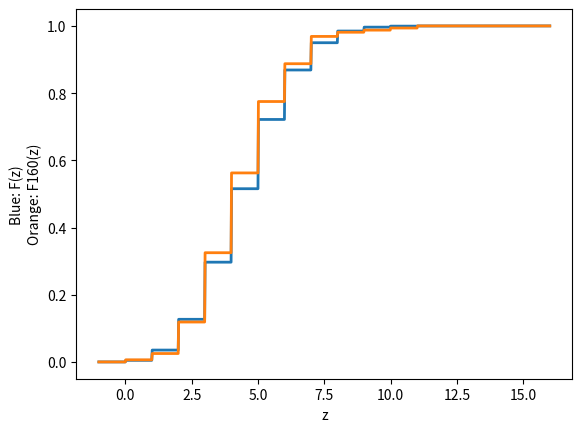

Reproduce this figure in Python.
import math
import random
import matplotlib.pyplot as plt
import numpy

k = 15
p = 0.3
n = 160

def prob():
    arr = []
    for j in range(k + 1):
        P = math.comb(k, j) * p ** j * (1 - p) ** (k - j)
        arr.append(P)
    return arr

def cumprob():
    P = 0
    arr = []
    array = prob()
    for elem in array:
        P += elem
        arr.append(P)
    return arr

def randvec():
    y = []
    for i in range(n):
        y.append(random.random())
        
    return y

def Xvec(y):
    x = []
    u = cumprob()
    for elem in y:
        for i in range(len(u)):
            if elem < u[i]:
                x.append(i)
                break
    return x

def freq(x):
    arr = []
    for i in range(k + 1):
        arr.append(x.count(i))

    return arr

def relfreq(x):
    arr = freq(x)
    for i in range(len(arr)):
        arr[i] /= n
        
    return arr

def cumfreq(x):
    arr = relfreq(x)
    for i in range(1, len(arr)):
        arr[i] += arr[i - 1]

    return arr

def F(z):
    if (z <= 0):
        return 0
    if (z >= k):
        return 1
    
    
    arr = cumprob()
    for i in range(len(arr)):
        if z > i and z <= i + 1:
            return arr[i]

def arrF(array):
    arr = []
    for z in array:
        arr.append(F(z))
    return arr
        

def Fn(x, z):
    if (z <= 0):
        return 0
    if (z > k):
        return 1
    
    arr = cumfreq(x)
    for i in range(len(arr)):
        if z > i and z <= i + 1:
            return arr[i]

def arrFn(x, array):
    arr = []
    for z in array:
        arr.append(Fn(x, z))
    return arr

def arrDiff(x, array):
    arr = []
    for z in array:
        arr.append(F(z) - Fn(x, z))
    return arr

def Dn(x, array):
    M = 0
    for z in array:
        diff = abs(F(z) - Fn(x, z))
        if diff > M:
            M = diff
    return M

def arrprint(message, arr, precision = 8):
    if (precision >= 8):
        N = 8
    else:
        N = 32 - 3 * precision
    print(message, "[", sep = '', end = '')
    for i in range(len(arr)):
        if i == len(arr) - 1:
            print("{:.{}f}".format(arr[i], precision), end = ']\n')
        else:
            if (i == 0 or i % N != 0):
                print("{:.{}f}".format(arr[i], precision), end = ', ')
            else:
                print("{:.{}f}".format(arr[i], precision), end = ',\n')
    print()
            

P = prob()
arrprint("P = ", P)

U = cumprob()
arrprint("U = ", U)

Y = randvec()
arrprint("Y^T = ", Y)

X = Xvec(Y)
arrprint("X^T = ", X, 0)

for i in range(k + 1):
    print('|', str(i).center(6), '|', end = ' ' * 4)

print()
Fq = freq(X)

for i in range(k + 1):
    print('|', str(Fq[i]).center(6), '|', end = ' ' * 4)

print()
RF = relfreq(X)

for i in range(k + 1):
    print('|', str("%.4f" % RF[i]).center(6), '|', end = ' ' * 4)

print()
CF = cumfreq(X)

for i in range(k + 1):
    print('|', str("%.4f" % CF[i]).center(6), '|', end = ' ' * 4)

print()

z = numpy.linspace(-1, 16, 1024)

print("Статистика Колмогорова: %.8f" % Dn(X, z))

plt.plot(z, arrF(z), linewidth = 2.0)
plt.plot(z, arrFn(X, z), linewidth = 2.0)
plt.xlabel("z")
plt.ylabel("Blue: F(z)\nOrange: F160(z)")
plt.show()